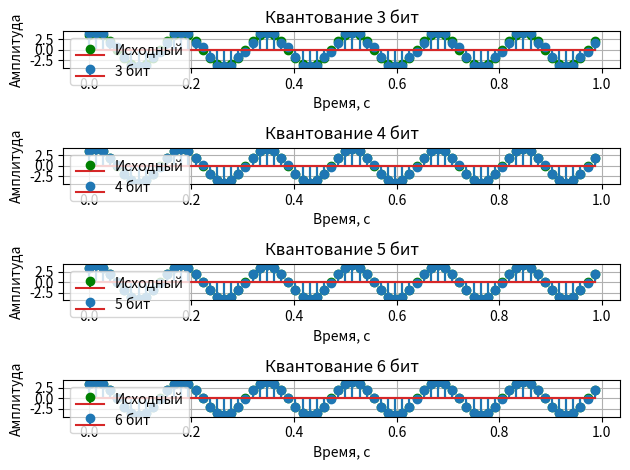
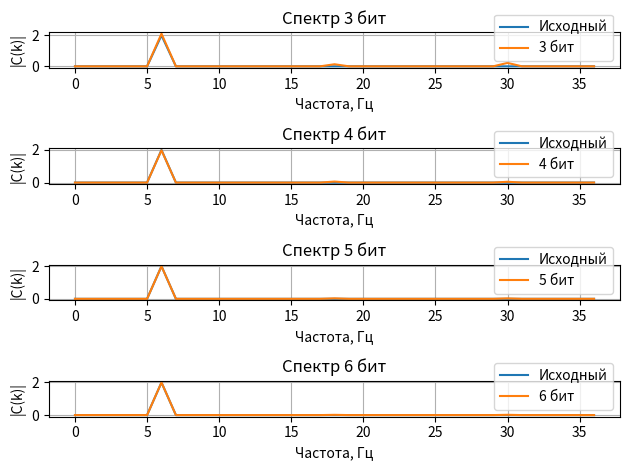
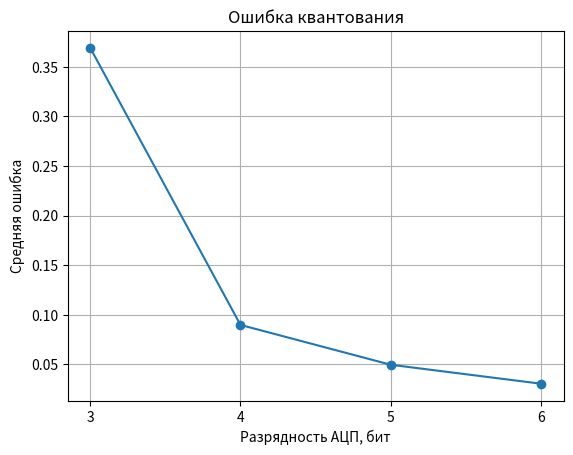

These charts were generated, in order, by the following Python code:
import numpy as np
import matplotlib.pyplot as plt

def DFT(y):
    N = len(y)
    sample_y = []
    for x in range(N):
        sum_real = 0
        sum_imag = 0
        for n in range(N):
            alpha = 2 * np.pi * x * n / N
            real_val = y[n] * np.cos(alpha)
            imag_val = y[n] * (-np.sin(alpha))
            sum_real += real_val
            sum_imag += imag_val
        sample_y.append(complex(sum_real, sum_imag))
    return np.array(sample_y)

def quantize(y, bits):
    levels = 2**bits
    a = y.min()
    b = y.max()
    q = np.round((y-a)/(b-a)*(levels-1))
    return q/(levels-1)*(b-a)+a

f = 6
fs = 12*f
t = np.arange(0, 1, 1/fs)
y = 4*np.sin(2*np.pi*f*t + np.pi/3)
N = len(y)
X = DFT(y)
A = np.abs(X)/N
freq = np.arange(N)*fs/N
bits_list = [3, 4, 5, 6]
errors = []
spectrums = []
for bits in bits_list:
    yq = quantize(y, bits)
    Xq = DFT(yq)
    Aq = np.abs(Xq)/N
    error = np.mean(np.abs(y-yq))
    errors.append(error)
    spectrums.append(Aq)
    print(f"{bits} бит: средняя ошибка = {error:f}")

plt.figure(1)
for i, bits in enumerate(bits_list):
    plt.subplot(4, 1, i+1)
    yq = quantize(y, bits)
    plt.stem(t, y, linefmt='-g', markerfmt='go', label="Исходный")
    plt.stem(t, yq, label=f"{bits} бит")
    plt.title(f"Квантование {bits} бит")
    plt.xlabel("Время, с")
    plt.ylabel("Амплитуда")
    plt.grid()
    plt.legend()
plt.tight_layout()

plt.figure(2)
for i, bits in enumerate(bits_list):
    plt.subplot(4, 1, i+1)
    plt.plot(freq[:N//2 + 1], A[:N//2 + 1], label="Исходный")
    plt.plot(freq[:N//2 + 1], spectrums[i][:N//2 + 1], label=f"{bits} бит")
    plt.title(f"Спектр {bits} бит")
    plt.xlabel("Частота, Гц")
    plt.ylabel("|C(k)|")
    plt.grid()
    plt.legend()
plt.tight_layout()

plt.figure(3)
plt.plot(bits_list, errors, "o-")
plt.xlabel("Разрядность АЦП, бит")
plt.ylabel("Средняя ошибка")
plt.title("Ошибка квантования")
plt.grid()
plt.xticks(bits_list)
plt.show()
